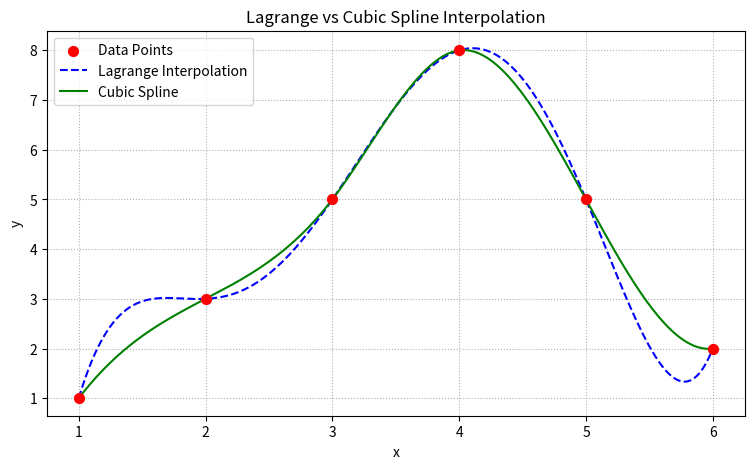

This figure's Python source:
import numpy as np
import matplotlib.pyplot as plt
from scipy.interpolate import lagrange, CubicSpline

x = np.array([1, 2, 3, 4, 5, 6])
y = np.array([1, 3, 5, 8, 5, 2])

# Part A: Lagrange Interpolation

poly_lagrange = lagrange(x, y)

print("=== Lagrange Polynomial Exact Formula ===")
print(np.poly1d(poly_lagrange))


# Part B: Cubic Spline Interpolation

cs = CubicSpline(x, y)

print("\n=== Cubic Spline Exact Formulas (Per Interval) ===")
# S(x) = a*(x - x_i)^3 + b*(x - x_i)^2 + c*(x - x_i) + d
for i in range(len(x) - 1):
    a, b, c, d = cs.c[:, i]
    xi = x[i]
    print(f"Interval [{x[i]}, {x[i+1]}]:")
    print(f"  S_{i+1}(x) = ({a:+.4f})*(x - {xi})^3 + ({b:+.4f})*(x - {xi})^2 + ({c:+.4f})*(x - {xi}) + ({d:+.4f})")


# Part C: Plotting the Interpolations
x_dense = np.linspace(1, 6, 200)

plt.figure(figsize=(9, 5), dpi=120)
plt.scatter(x, y, color='red', s=50, zorder=5, label='Data Points')
plt.plot(x_dense, poly_lagrange(x_dense), 'b--', label='Lagrange Interpolation')
plt.plot(x_dense, cs(x_dense), 'g-', label='Cubic Spline')

plt.title('Lagrange vs Cubic Spline Interpolation')
plt.xlabel('x')
plt.ylabel('y')
plt.legend()
plt.grid(True, linestyle=':')

# Save the high-resolution figure for the project report
plt.savefig('part1_interpolation.png', dpi=300)
plt.show()
